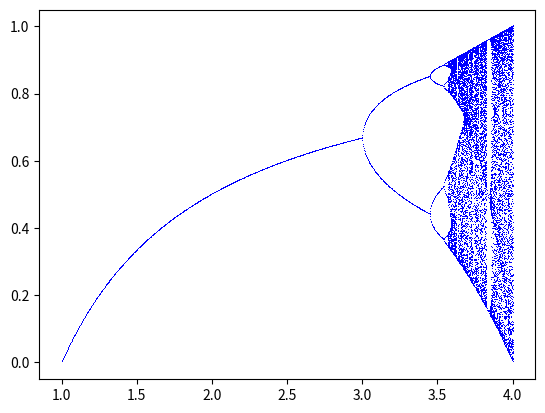

Source code (Python):
""" A plotting tool for bifurcation maps
"""

from matplotlib import pyplot as plt
from argparse import ArgumentParser
import numpy as np

class BifurcationPlot:
    """ Code to compute a bifurcation plot for a function

        parameters:
            @fn - the function to be computed (must be callable)
            @initial_val - the initial value to compute the diagram from
            @transition_iterations - how many iterations to ignore to remove transition
            @...
    """
    def __init__(self,
            fn,
            initial_val,
            transition_iterations=1_000,
            fn_sample_count=100,
            param_iterations=1_000,
            **params_range):
        self.fn = fn
        self.initial_val = initial_val
        self.params_range = params_range
        self.fn_sample_count = fn_sample_count
        self.transition_iterations = transition_iterations
        self.total_iterations = transition_iterations + fn_sample_count
        self.param_iterations = param_iterations

    def _compute_param(self, **params):
        ''' Compute the points for a given value of params
            @params: a dict of param values (single, to go into function)
        '''
        points = []
        current_val = self.initial_val
        for i in range(self.total_iterations):
            current_val = self.fn(current_val, **params)
            if i >= self.transition_iterations:
                points.append(current_val)
        return points
    
    def _run_over_params(self):
        ''' Run over all specified ranges of parameters
            
            for now we'll assume one param
        '''
        # for storing data
        points_dict = {}

        # written for extension at the moment this just does one
        param_name = list(self.params_range.keys())[0]
        param_min, param_max = self.params_range[param_name]

        # try to find a stable value for every parameter value
        for param in np.linspace(param_min, param_max, self.param_iterations):
            points_dict[param] = self._compute_param(**{param_name: param})

        return points_dict

    def _plot_diagram(self):
        fig, ax = plt.subplots()
        for param, y_points in self._run_over_params().items():
            ax.plot([param]*len(y_points), y_points, ",", color="blue")

        plt.show()

    def plot(self):
        return self._plot_diagram()

def logistic_map(x, r):
    ''' The logistic map '''
    return r*x*(1-x)

def fn_selection(args):
    """ pick a function, initial value and params in line with args """
    if (args.function=="logistic_map") or (args.function is None):
        return logistic_map, args.initial_val, {"r": [args.start,args.stop]}

def main():
    parser = ArgumentParser("""Bifurcation plotter
            Tool for generating bifurcation plots""")
    parser.add_argument("-f", "--function", help="Pick a function to compute the bifurcation plot for. Supported options are: 'logistic_map'")
    parser.add_argument("-i", "--initial_val", help="Choose an initial value for the calculation, defaults to 0.3", type=float, default=0.3)
    parser.add_argument("--start", help="Pick a start value to plot from, defaults to 1", type=float, default=1.0)
    parser.add_argument("--stop", help="Pick a stop value to plot to, defaults to 3", type=float, default=4.0)

    args = parser.parse_args()
    fn, initial_val, params, = fn_selection(args)
    BifurcationPlot(fn=fn, initial_val=initial_val, **params).plot()

if __name__ == "__main__":
    main()
